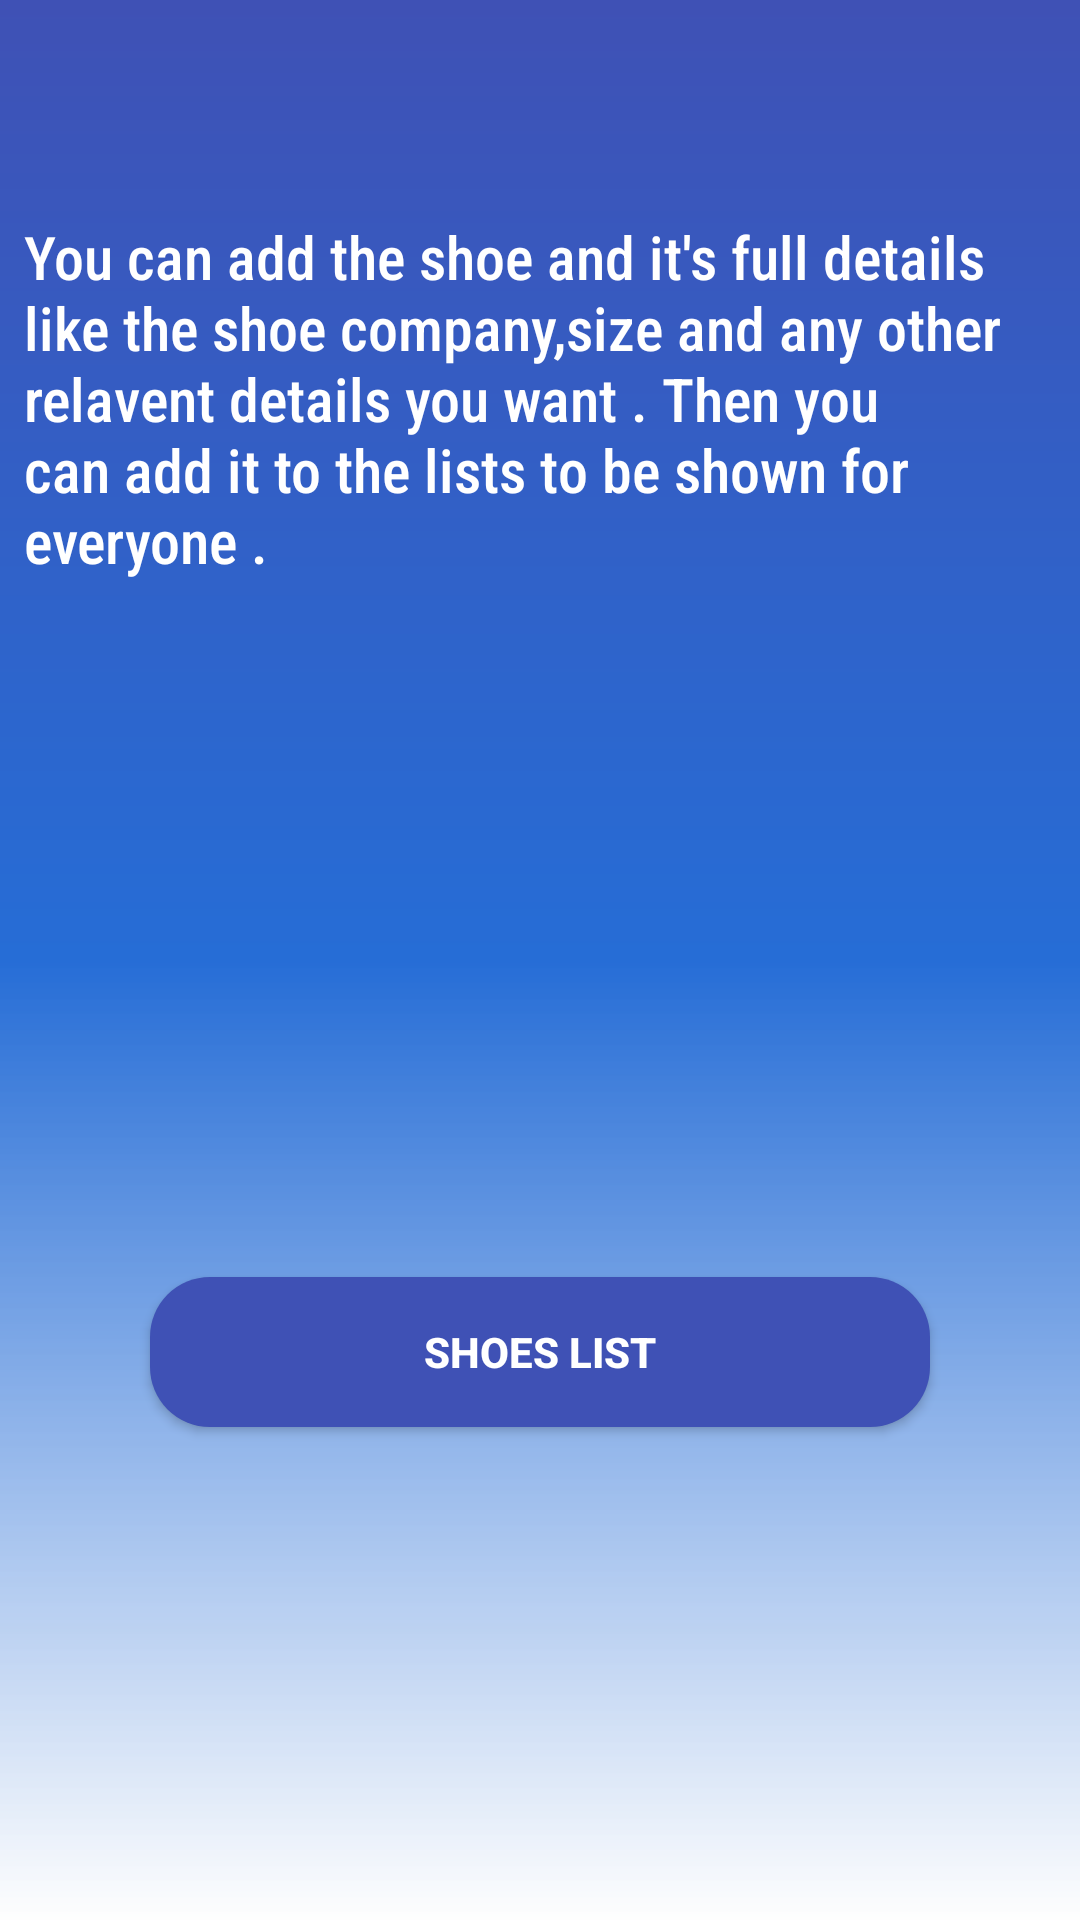

Write the Android layout XML for this screen, with the resource values it uses.
<!-- AndroidManifest.xml: application theme Theme.ShoeStore -->
<!-- res/layout/fragment_instructions.xml -->
<?xml version="1.0" encoding="utf-8"?>
<layout xmlns:android="http://schemas.android.com/apk/res/android"
    xmlns:app="http://schemas.android.com/apk/res-auto"
    xmlns:tools="http://schemas.android.com/tools">

    <data>

    </data>

    <androidx.constraintlayout.widget.ConstraintLayout
        android:layout_width="match_parent"
        android:layout_height="match_parent"
        android:background="@drawable/background"
        tools:context=".LoginFragments.InstructionsFragment">

       <TextView
            android:id="@+id/textView3"
            android:layout_width="match_parent"
            android:layout_height="wrap_content"
            android:layout_marginTop="64dp"
            android:fontFamily="sans-serif-condensed-medium"
            android:padding="8dp"
            android:text="@string/instructions"
            android:textColor="@color/white"
            android:textSize="20sp"
            app:layout_constraintEnd_toEndOf="parent"
           app:layout_constraintTop_toTopOf="parent"
            app:layout_constraintStart_toStartOf="parent" />

        <Button
            android:id="@+id/goToShoeList_button"
            android:layout_width="0dp"
            android:layout_height="50dp"
            android:layout_marginStart="50dp"
            android:layout_marginTop="224dp"
            android:layout_marginEnd="50dp"
            android:background="@drawable/button_login"
            android:backgroundTint="@color/darkBlueColor"
            android:text="@string/shoes_list"
            android:textColor="@color/white"
            android:textStyle="bold"
            app:layout_constraintEnd_toEndOf="@id/textView3"
            app:layout_constraintHorizontal_bias="0.0"
            app:layout_constraintStart_toStartOf="@id/textView3"
            app:layout_constraintTop_toBottomOf="@+id/textView3" />


    </androidx.constraintlayout.widget.ConstraintLayout>
</layout>
<!-- resources referenced by this layout -->
<resources>
  <color name="darkBlueColor">#3F51B5</color>
  <color name="white">#FFFFFFFF</color>
  <!-- drawable background (drawable) -->
  <?xml version="1.0" encoding="utf-8"?>
  <shape xmlns:android="http://schemas.android.com/apk/res/android">
      <gradient
          android:angle="90"
          android:centerColor="@color/blueColor"
          android:endColor="@color/darkBlueColor"
          android:startColor="@color/lightWhite" />
  </shape>
  <!-- drawable button_login (drawable) -->
  <?xml version="1.0" encoding="utf-8"?>
  <shape xmlns:android="http://schemas.android.com/apk/res/android"
      android:shape="rectangle">
      <solid android:color="#005249"/>
      <corners android:radius="20dp" />
  
  
  </shape>
  <string name="instructions">You can add the shoe and it\'s full details like the shoe company,size and any other relavent details you want . Then you can add it to the lists to be shown for everyone .</string>
  <string name="shoes_list">shoes list</string>
  <style name="Theme.ShoeStore" parent="Base.Theme.ShoeStore" />
  <color name="blueColor">#266DD6</color>
  <color name="lightWhite">#C1FFFFFF</color>
  <style name="Base.Theme.ShoeStore" parent="Theme.AppCompat.DayNight.DarkActionBar">
          
          
      </style>
</resources>
